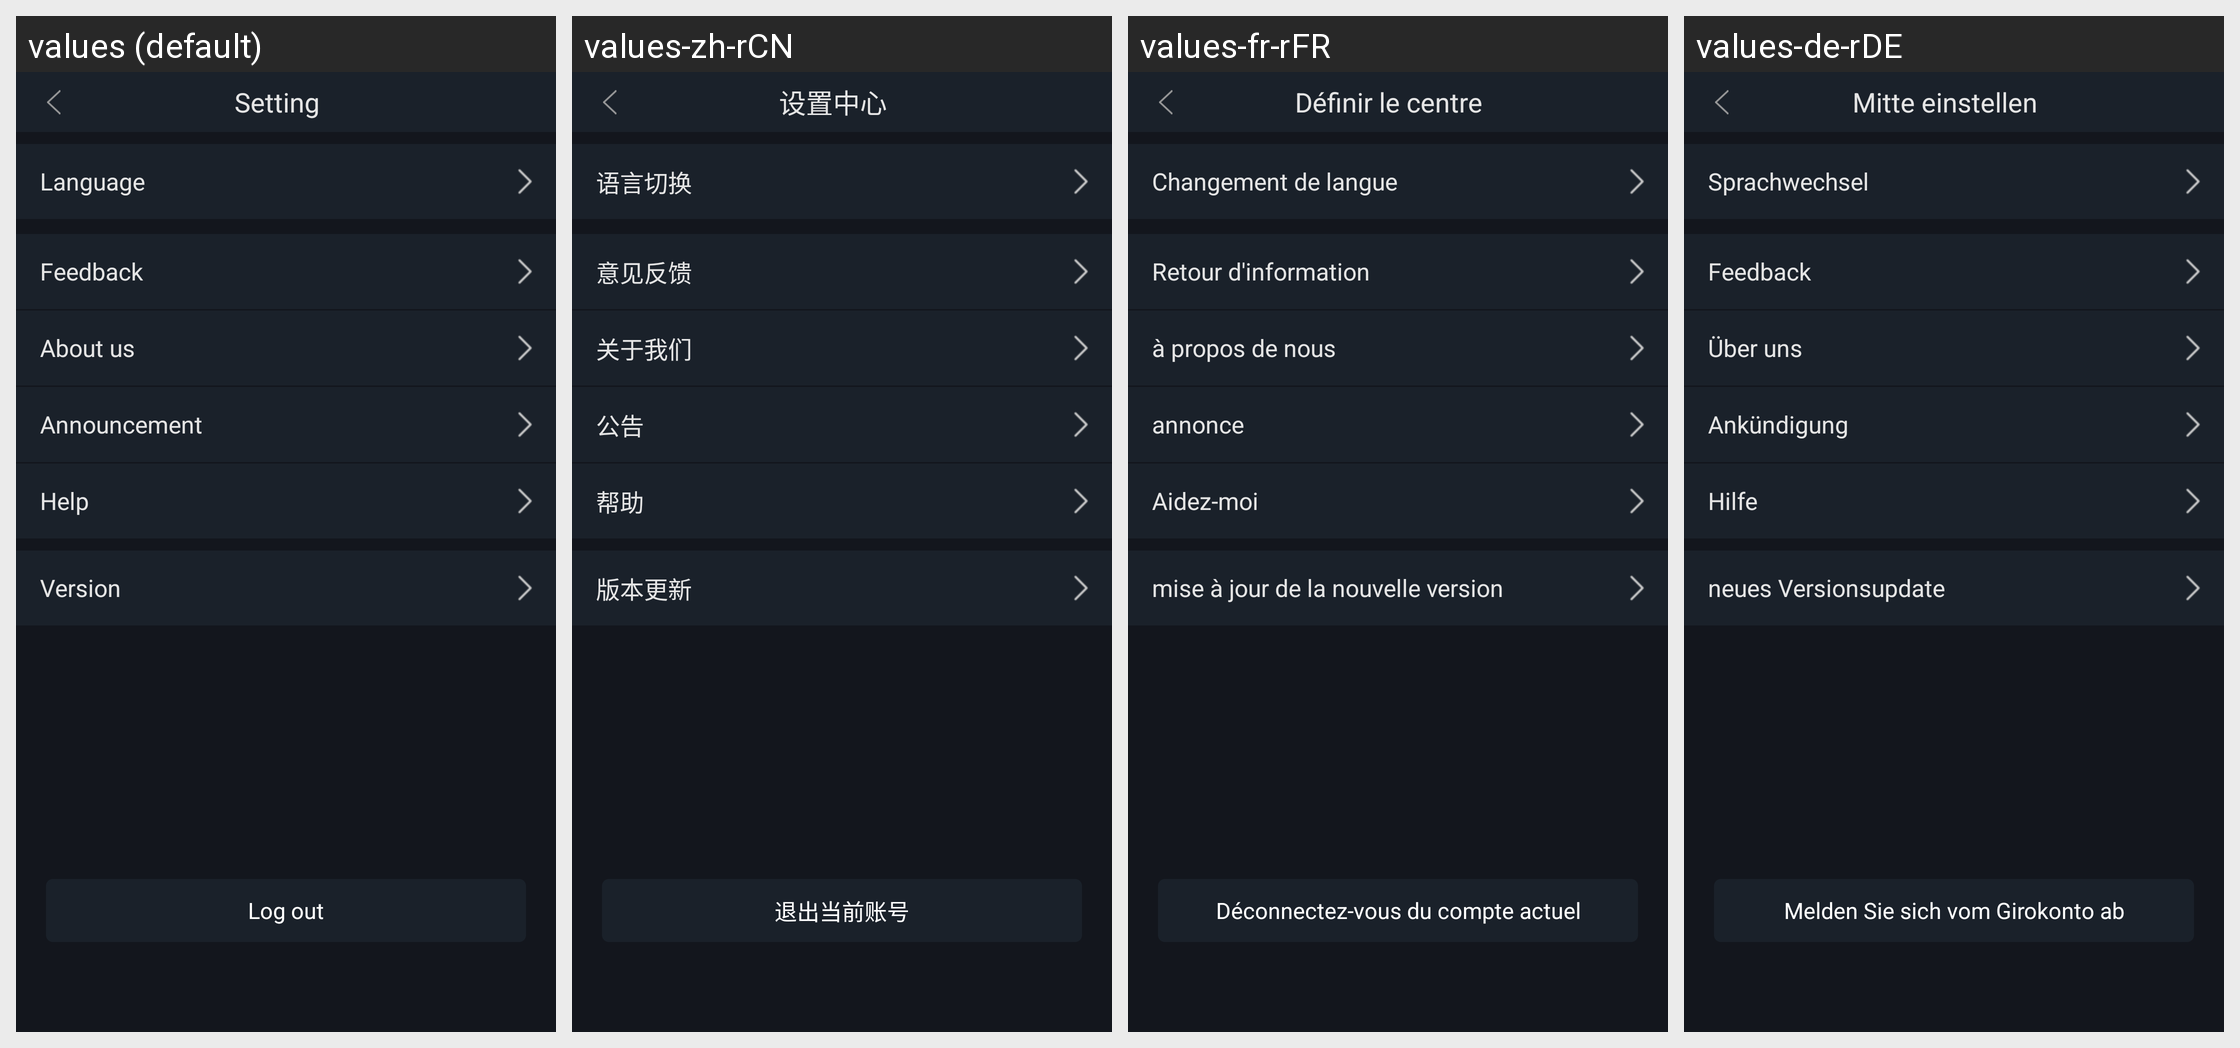

The Android screen above is rendered under several locales of the same app. Produce the string resources it draws, with the default and per-locale values.
Android screen res/layout/activity_setting.xml rendered under 4 locales, left to right: values (default), values-zh-rCN, values-fr-rFR, values-de-rDE. Device: Nexus 5 (rendered at 1080×1920; each locale shown at half size, 540×960, under a caption strip naming it); theme AppTheme.StartingWindowTheme.
Other locales in the repository, not shown: values-en, values-es-rES, values-it-rIT, values-ja-rJP, values-ko-rKR, values-pt-rPT, values-zh-rMO, values-zh-rTW.
Strings drawn on this screen, with the default value and each locale's value (text and hints the layout hard-codes, and strings that could not be matched under every locale, appear in the picture but are not listed):

my_setting
  values: Setting
  values-zh-rCN: 设置中心
  values-fr-rFR: Définir le centre
  values-de-rDE: Mitte einstellen

my_language
  values: Language
  values-zh-rCN: 语言切换
  values-fr-rFR: Changement de langue
  values-de-rDE: Sprachwechsel

feed_back
  values: Feedback
  values-zh-rCN: 意见反馈
  values-fr-rFR: Retour d'information
  values-de-rDE: Feedback

about_us
  values: About us
  values-zh-rCN: 关于我们
  values-fr-rFR: à propos de nous
  values-de-rDE: Über uns

announcement_center
  values: Announcement
  values-zh-rCN: 公告
  values-fr-rFR: annonce
  values-de-rDE: Ankündigung

help_centre
  values: Help
  values-zh-rCN: 帮助
  values-fr-rFR: Aidez-moi
  values-de-rDE: Hilfe

my_version
  values: Version
  values-zh-rCN: 版本更新
  values-fr-rFR: mise à jour de la nouvelle version
  values-de-rDE: neues Versionsupdate

logout_current_account
  values: Log out
  values-zh-rCN: 退出当前账号
  values-fr-rFR: Déconnectez-vous du compte actuel
  values-de-rDE: Melden Sie sich vom Girokonto ab
